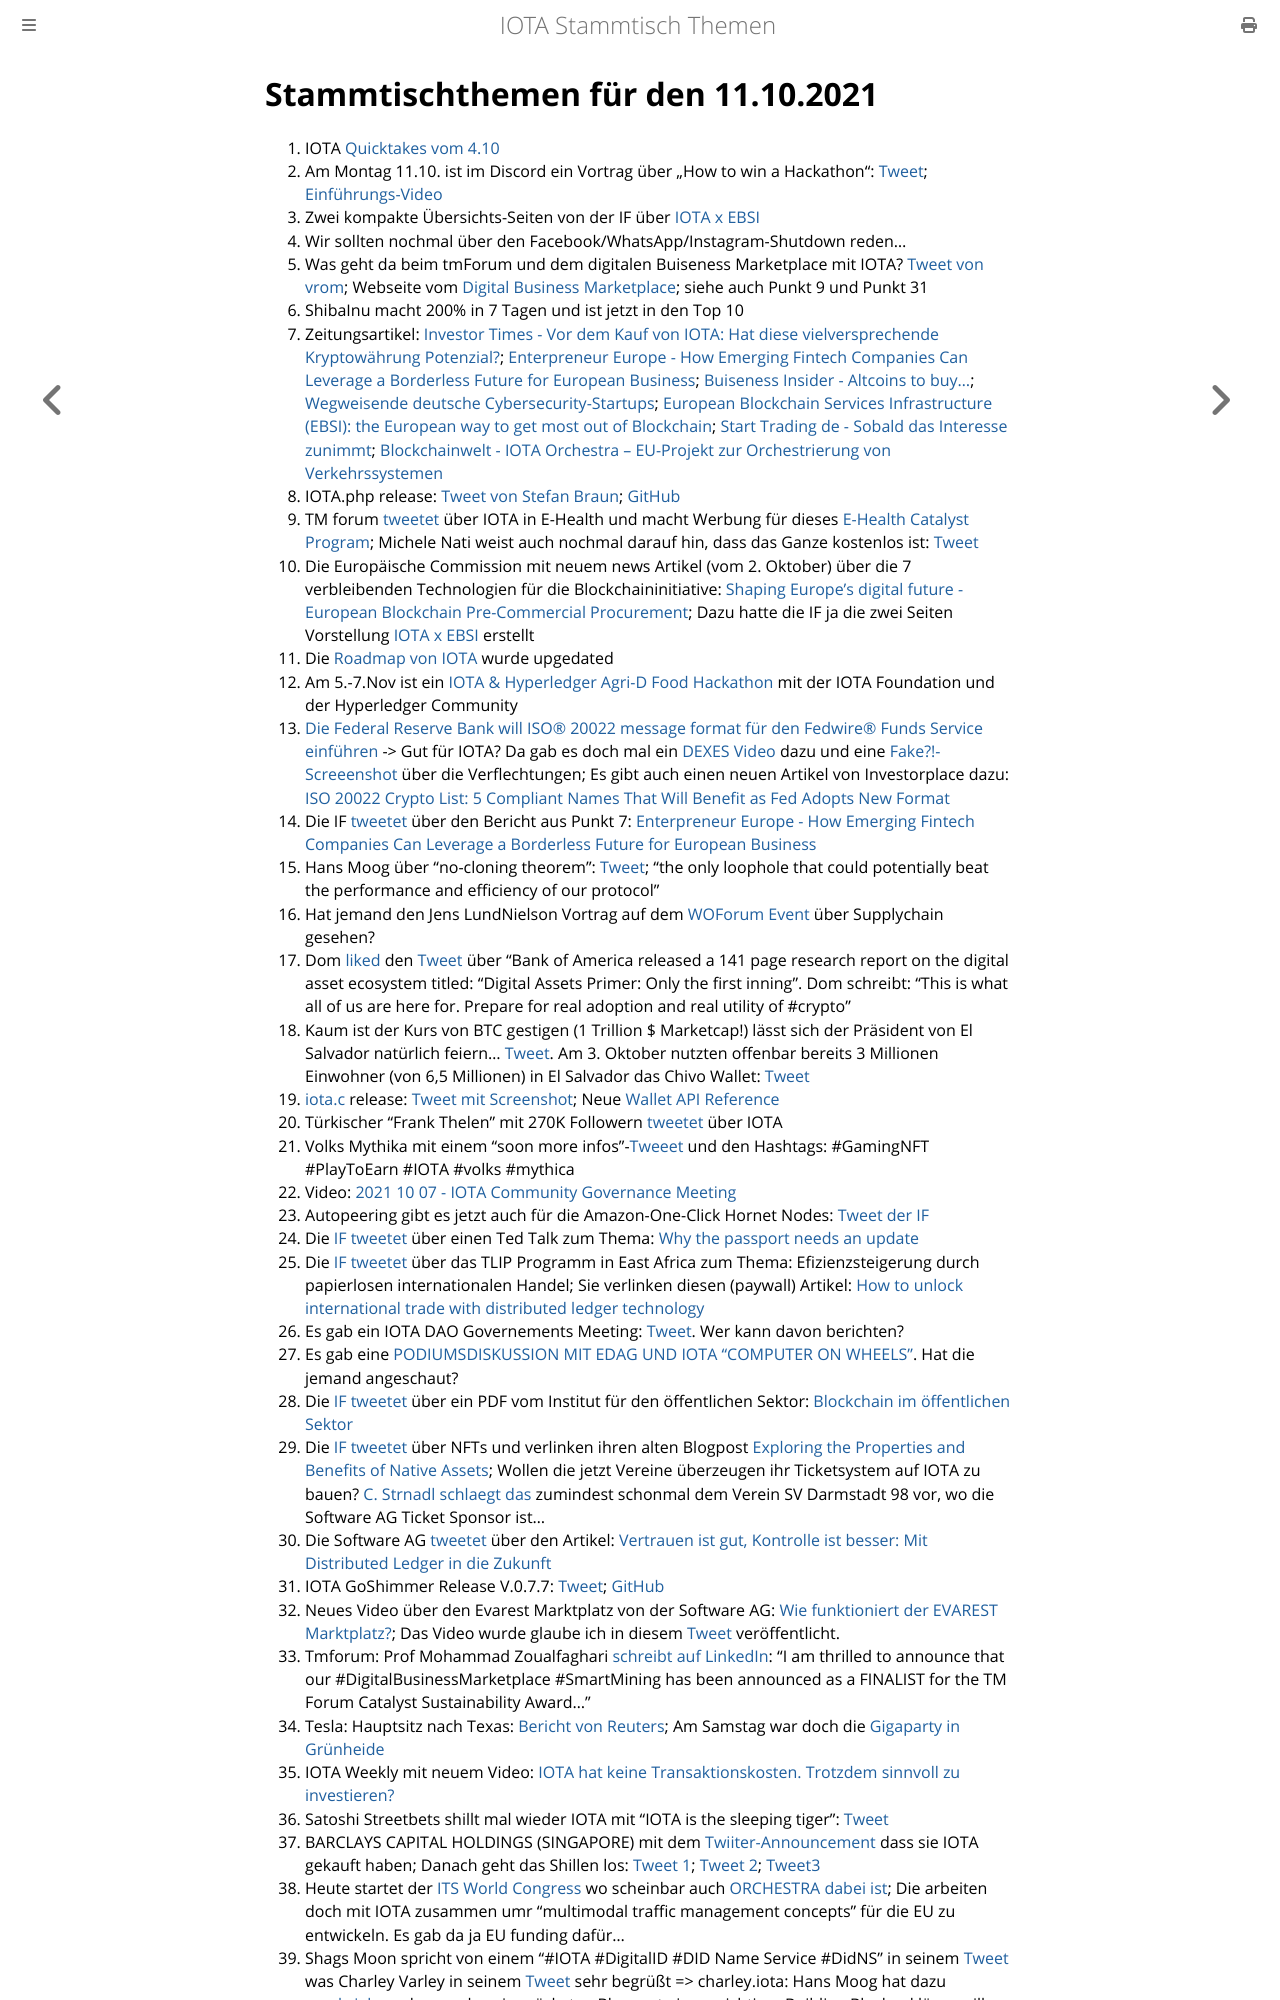

repository: iota-community/community-events · page: stammtisch/2021-10-11/index.html · generator: mdbook

# Stammtischthemen für den 11.10.2021

1.  IOTA [Quicktakes vom 4.10](https://www.youtube.com/watch?v=Dw_CZYoq-Gs)
2.  Am Montag 11.10. ist im Discord ein Vortrag über „How to win a Hackathon": [Tweet](https://twitter.com/IOTAXTeams/status/1445039733420314626); [Einführungs-Video](https://www.youtube.com/watch?v=7QPlMZLLgeg)
3.  Zwei kompakte Übersichts-Seiten von der IF über [IOTA x EBSI](https://ec.europa.eu/newsroom/dae/redirection/document/79732)
4.  Wir sollten nochmal über den Facebook/WhatsApp/Instagram-Shutdown reden...
5.  Was geht da beim tmForum und dem digitalen Buiseness Marketplace mit IOTA? [Tweet von vrom](https://twitter.com/Vrom14286662/status/1445212978920493057?s=20); Webseite vom [Digital Business Marketplace](https://dbm4.net/); siehe auch Punkt 9 und Punkt 31
6.  ShibaInu macht 200% in 7 Tagen und ist jetzt in den Top 10
7.  Zeitungsartikel: [Investor Times - Vor dem Kauf von IOTA: Hat diese vielversprechende Kryptowährung Potenzial?](https://investortimes.com/de/iota-kaufen/?amp); [Enterpreneur Europe - How Emerging Fintech Companies Can Leverage a Borderless Future for European Business](https://www.entrepreneur.com/article/386166); [Buiseness Insider - Altcoins to buy...](https://www.businessinsider.com/altcoins-to-buy-bitcoin-ether-blockchain-digital-assets-undervalued-bofa-2021-10); [Wegweisende deutsche Cybersecurity-Startups](https://www.security-insider.de/wegweisende-deutsche-cybersecurity-startups-a-1060266/); [European Blockchain Services Infrastructure (EBSI): the European way to get most out of Blockchain](https://www.finextra.com/blogposting/20963/european-blockchain-services-infrastructure-ebsi-the-european-way-to-get-most-out-of-blockchain); [Start Trading de - Sobald das Interesse zunimmt](https://www.start-trading.de/2021/10/10/iota-sobald-das-interesse-zunimmt/); [Blockchainwelt - IOTA Orchestra – EU-Projekt zur Orchestrierung von Verkehrssystemen](https://blockchainwelt.de/iota-orchestra/)
8.  IOTA.php release: [Tweet von Stefan Braun](https://twitter.com/IOTAphp/status/1445393444025901070?s=20); [GitHub](https://github.com/iota-community/iota.php)
9.  TM forum [tweetet](https://twitter.com/tmforumorg/status/1445238578158702594?s=20) über IOTA in E-Health und macht Werbung für dieses [E-Health Catalyst Program](https://myaccount.tmforum.org/networks/9176/index.html); Michele Nati weist auch nochmal darauf hin, dass das Ganze kostenlos ist: [Tweet](https://twitter.com/michelenati/status/1445660521433235461?s=20)
10.  Die Europäische Commission mit neuem news Artikel (vom 2. Oktober) über die 7 verbleibenden Technologien für die Blockchaininitiative: [Shaping Europe’s digital future - European Blockchain Pre-Commercial Procurement](https://digital-strategy.ec.europa.eu/en/news/european-blockchain-pre-commercial-procurement); Dazu hatte die IF ja die zwei Seiten Vorstellung [IOTA x EBSI](https://ec.europa.eu/newsroom/dae/redirection/document/79732) erstellt
11.  Die [Roadmap von IOTA](https://roadmap.iota.org/) wurde upgedated
12.  Am 5.-7.Nov ist ein [IOTA & Hyperledger Agri-D Food Hackathon](https://hack.agri-d.org/docs/about-the-hack/) mit der IOTA Foundation und der Hyperledger Community
13.  [Die Federal Reserve Bank will ISO® 20022 message format für den Fedwire® Funds Service einführen](https://www.federalreserve.gov/newsevents/pressreleases/other20211004a.htm) -> Gut für IOTA? Da gab es doch mal ein [DEXES Video](https://www.youtube.com/watch?v=QUBVWOZb9xY&t=1811s) dazu und eine [Fake?!-Screeenshot](https://twitter.com/777Libertas/status/1445320506261921795?s=20) über die Verflechtungen; Es gibt auch einen neuen Artikel von Investorplace dazu: [ISO 20022 Crypto List: 5 Compliant Names That Will Benefit as Fed Adopts New Format](https://investorplace.com/2021/10/iso-20022-crypto-list-5-compliant-names-that-will-benefit-as-fed-adopts-new-format/amp/?__twitter_impression=true)
14.  Die IF [tweetet](https://twitter.com/iota/status/1445664364745297929?s=20) über den Bericht aus Punkt 7: [Enterpreneur Europe - How Emerging Fintech Companies Can Leverage a Borderless Future for European Business](https://www.entrepreneur.com/article/386166)
15.  Hans Moog über "no-cloning theorem": [Tweet](https://twitter.com/hus_qy/status/1445646886950432769?s=20); "the only loophole that could potentially beat the performance and efficiency of our protocol"
16.  Hat jemand den Jens LundNielson Vortrag auf dem [WOForum Event](https://twitter.com/iota/status/1439831803238494211?s=20) über Supplychain gesehen?
17.  Dom [liked](https://twitter.com/DomSchiener/status/1445732546373881856?s=20) den [Tweet](https://twitter.com/PastryEth/status/1445565755534184452?s=20) über "Bank of America released a 141 page research report on the digital asset ecosystem titled: “Digital Assets Primer: Only the first inning”. Dom schreibt: "This is what all of us are here for. Prepare for real adoption and real utility of #crypto"
18.  Kaum ist der Kurs von BTC gestigen (1 Trillion $ Marketcap!) lässt sich der Präsident von El Salvador natürlich feiern... [Tweet](https://twitter.com/nayibbukele/status/1445770218597326856?s=20). Am 3. Oktober nutzten offenbar bereits 3 Millionen Einwohner (von 6,5 Millionen) in El Salvador das Chivo Wallet: [Tweet](https://twitter.com/nayibbukele/status/1444775650292899840?s=20)
19.  [iota.c](https://github.com/iotaledger/iota.c/releases/tag/v0.3.0) release: [Tweet mit Screenshot](https://twitter.com/Vrom14286662/status/1445875422114185216?s=20); Neue [Wallet API Reference](https://iota-c-client.readthedocs.io/en/latest/api/wallet.html#c.mnemonic_to_seed)
20.  Türkischer "Frank Thelen" mit 270K Followern [tweetet](https://twitter.com/ErkinSahinoz/status/1445600592890515456?s=20) über IOTA
21.  Volks Mythika mit einem "soon more infos"-[Tweeet](https://twitter.com/volksmythica/status/1445040482577440779?s=20) und den Hashtags: #GamingNFT #PlayToEarn #IOTA #volks #mythica 
22.  Video: [2021 10 07 - IOTA Community Governance Meeting](https://www.youtube.com/watch?v=zk4oPGfNpiQ)
23.  Autopeering gibt es jetzt auch für die Amazon-One-Click Hornet Nodes: [Tweet der IF](https://twitter.com/iota/status/1446106319476330505?s=20)
24.  Die [IF tweetet](https://twitter.com/iota/status/1446022611037790208?s=20) über einen Ted Talk zum Thema: [Why the passport needs an update](https://www.ted.com/talks/karoli_hindriks_why_the_passport_needs_an_upgrade?utm_campaign=tedspread&utm_medium=referral&utm_source=tedcomshare#t-3188)
25.  Die [IF tweetet](https://twitter.com/iota/status/1445781178498179073?s=20) über das TLIP Programm in East Africa zum Thema: Efizienzsteigerung durch papierlosen internationalen Handel; Sie verlinken diesen (paywall) Artikel: [How to unlock international trade with distributed ledger technology](https://apolitical.co/solution-articles/en/how-to-unlock-international-trade-with-distributed-ledger-technology)
26.  Es gab ein IOTA DAO Governements Meeting: [Tweet](https://twitter.com/gregmart/status/1445770650681950212?s=20). Wer kann davon berichten?
27.  Es gab eine [PODIUMSDISKUSSION MIT EDAG UND IOTA "COMPUTER ON WHEELS"](https://www.edag.com/de/iaa-tech-talks#c22452). Hat die jemand angeschaut?
28.  Die [IF tweetet](https://twitter.com/iota/status/1446448508391862273?s=20) über ein PDF vom Institut für den öffentlichen Sektor: [Blockchain im öffentlichen Sektor](https://publicgovernance.de/media/PolicyPaper_Blockchain.pdf)
29.  Die [IF tweetet](https://twitter.com/iota/status/1446445557124407297?s=20) über NFTs und verlinken ihren alten Blogpost [Exploring the Properties and Benefits of Native Assets](https://blog.iota.org/exploring-the-properties-and-benefits-of-native-assets/); Wollen die jetzt Vereine überzeugen ihr Ticketsystem auf IOTA zu bauen? [C. Strnadl schlaegt das](https://twitter.com/archimate/status/1446513333520191488?s=20) zumindest schonmal dem Verein SV Darmstadt 98 vor, wo die Software AG Ticket Sponsor ist...
30.  Die Software AG [tweetet](https://twitter.com/softwareag_d/status/1446099492793683968?s=28) über den Artikel: [Vertrauen ist gut, Kontrolle ist besser: Mit Distributed Ledger in die Zukunft](https://www.sysbus.eu/?p=19609)
31.  IOTA GoShimmer Release V.0.7.7: [Tweet](https://twitter.com/Phylo79288735/status/1446795052852789251?s=20); [GitHub](https://github.com/iotaledger/goshimmer)
32.  Neues Video über den Evarest Marktplatz von der Software AG: [Wie funktioniert der EVAREST Marktplatz?](https://www.youtube.com/watch?v=LGvG5GMEfrI&t=6s); Das Video wurde glaube ich in diesem [Tweet](https://twitter.com/GabrieleStrobel/status/1446418084844253188?s=20) veröffentlicht.
33. Tmforum: Prof Mohammad Zoualfaghari [schreibt auf LinkedIn](https://www.linkedin.com/posts/zoualfaghari_digitalbusinessmarketplace-smartmining-activity-6851907311636623360-WaCM/): "I am thrilled to announce that our #DigitalBusinessMarketplace #SmartMining has been announced as a FINALIST for the TM Forum Catalyst Sustainability Award..."
34. Tesla: Hauptsitz nach Texas: [Bericht von Reuters](https://www.reuters.com/business/autos-transportation/tesla-moving-headquarters-austin-texas-says-ceo-musk-2021-10-07/); Am Samstag war doch die [Gigaparty in Grünheide](https://plus.tagesspiegel.de/berlin/gigaparty-mit-chef-tesla-feiert-tag-der-offenen-tuer-in-gruenheide-273070.html?s=09)
35. IOTA Weekly mit neuem Video: [IOTA hat keine Transaktionskosten. Trotzdem sinnvoll zu investieren?](https://youtu.be/PDIhCMx7DV8) 
36. Satoshi Streetbets shillt mal wieder IOTA mit "IOTA is the sleeping tiger": [Tweet](https://twitter.com/SatoshiStBets/status/1447347088870805509?s=20)
37. BARCLAYS CAPITAL HOLDINGS (SINGAPORE) mit dem [Twiiter-Announcement](https://twitter.com/barkleycapital/status/1447354224526782468?s=20) dass sie IOTA gekauft haben; Danach geht das Shillen los: [Tweet 1](https://twitter.com/barkleycapital/status/1447428795913228296?s=20); [Tweet 2](https://twitter.com/barkleycapital/status/1447432005797351426?s=20); [Tweet3](https://twitter.com/barkleycapital/status/1447439041314504708?s=20)
38. Heute startet der [ITS World Congress](https://itsworldcongress.com/?cookie-state-change=1633927815693) wo scheinbar auch [ORCHESTRA dabei ist](https://orchestra2020.eu/events/); Die arbeiten doch mit IOTA zusammen umr "multimodal traffic management concepts" für die EU zu entwickeln. Es gab da ja EU funding dafür...
39. Shags Moon spricht von einem "#IOTA #DigitalID #DID Name Service #DidNS" in seinem [Tweet](https://twitter.com/bodlandhodl/status/1446582879299923971?s=20)
